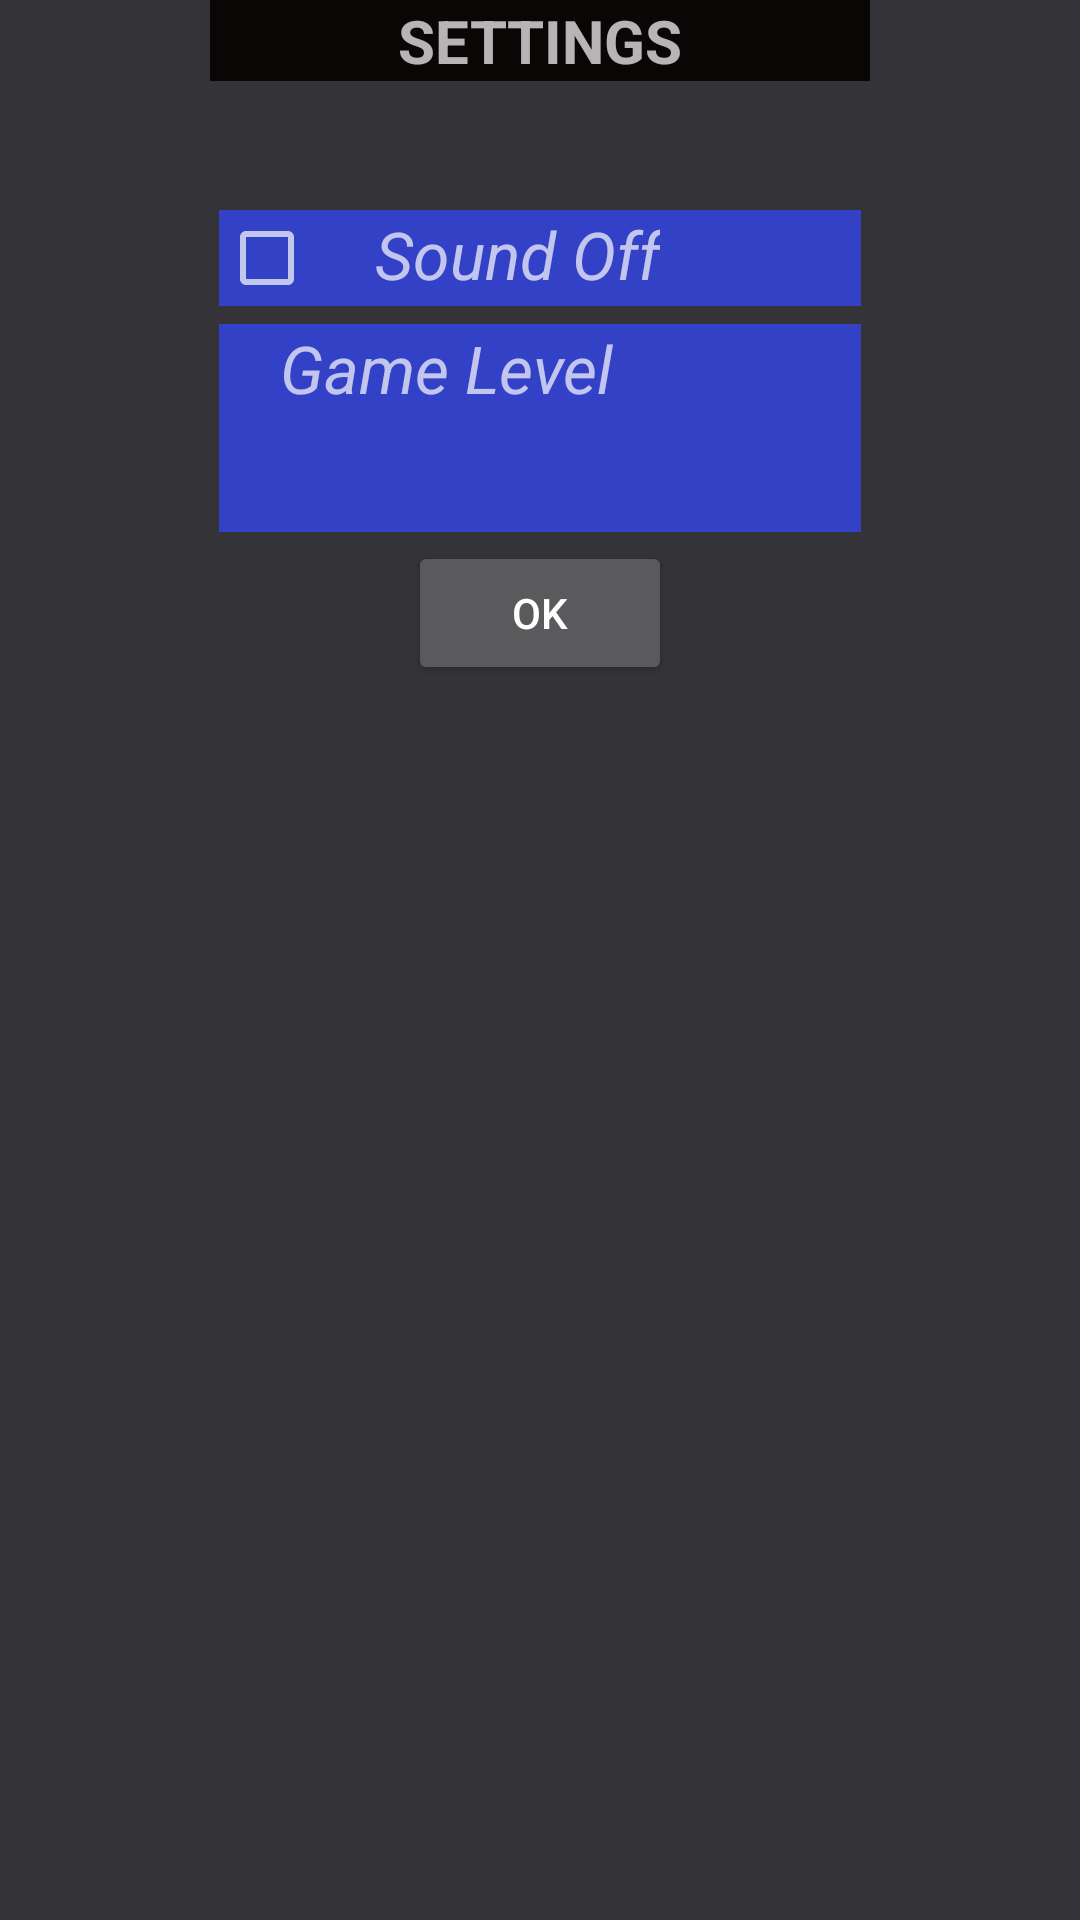

Layout XML and referenced resources for this Android screen:
<!-- AndroidManifest.xml: application theme AppTheme -->
<!-- res/layout/settings_dialog.xml -->
<?xml version="1.0" encoding="utf-8"?>
<RelativeLayout xmlns:android="http://schemas.android.com/apk/res/android"
    xmlns:tools="http://schemas.android.com/tools"
    android:layout_width="wrap_content"
    android:layout_height="wrap_content"
    android:background="#333338"
    tools:context=".StartPage">

    
    <LinearLayout
        android:id="@+id/settings_dialog"
        android:layout_width="220dp"
        android:layout_height="wrap_content"
        android:layout_alignParentTop="true"
        android:gravity="center"
        android:orientation="vertical">

        <TextView
            android:layout_width="match_parent"
            android:layout_height="wrap_content"
            android:layout_marginBottom="40dp"
            android:background="#0b0606"
            android:text="SETTINGS"
            android:textSize="20dp"
            android:textStyle="bold" />

        <LinearLayout
            android:layout_width="fill_parent"
            android:layout_height="wrap_content"
            android:layout_gravity="left"
            android:layout_margin="3dp"
            android:background="#3341c6"
            android:dividerPadding="2dp"
            android:gravity="left">

            <CheckBox
                android:id="@+id/checkbox_sound_off"
                android:layout_width="wrap_content"
                android:layout_gravity="left"
                android:layout_height="wrap_content" />

            <TextView
                android:layout_width="wrap_content"
                android:layout_height="wrap_content"
                android:layout_gravity="right"
                android:layout_marginLeft="20dp"
                android:text="Sound Off"
                android:textSize="22dp"
                android:textStyle="italic" />

        </LinearLayout>

        <LinearLayout
            android:layout_width="fill_parent"
            android:layout_height="wrap_content"
            android:layout_gravity="left"
            android:layout_margin="3dp"
            android:background="#3341c6"
            android:orientation="vertical"
            android:dividerPadding="2dp"
            android:gravity="left">

            <TextView
                android:layout_width="wrap_content"
                android:layout_height="wrap_content"
                android:layout_gravity="left"
                android:layout_marginLeft="20dp"
                android:text="Game Level"
                android:textSize="22dp"
                android:textStyle="italic" />

            <ListView
                android:id="@+id/levelList"
                android:layout_gravity="left"
                android:layout_width="match_parent"
                android:layout_height="wrap_content"
                android:choiceMode="singleChoice"
                android:divider="#000"
                android:dividerHeight="2dp"
                android:padding="20dp" />
        </LinearLayout>

        <Button
            android:id="@+id/button_ok"
            android:layout_width="wrap_content"
            android:layout_height="wrap_content"
            android:text="OK" />
    </LinearLayout>
</RelativeLayout>
<!-- resources referenced by this layout -->
<resources>
  <style name="AppTheme" parent="Theme.AppCompat.NoActionBar">
          
          <item name="colorPrimary">@color/colorPrimary</item>
          <item name="colorPrimaryDark">@color/colorPrimaryDark</item>
          <item name="colorAccent">#4f76f7</item>
          <item name="android:background">#00000000</item>
          <item name="android:textAlignment">center</item>
          <item name="android:layout_centerHorizontal">true</item>
          <item name="android:layout_gravity">center_horizontal</item>
      </style>
  <!-- not gathered from this repository: default colours our renderer supplied (Android Studio template values) -->
  <color name="colorPrimary">#FF6200EE</color>
  <color name="colorPrimaryDark">#FF3700B3</color>
</resources>
